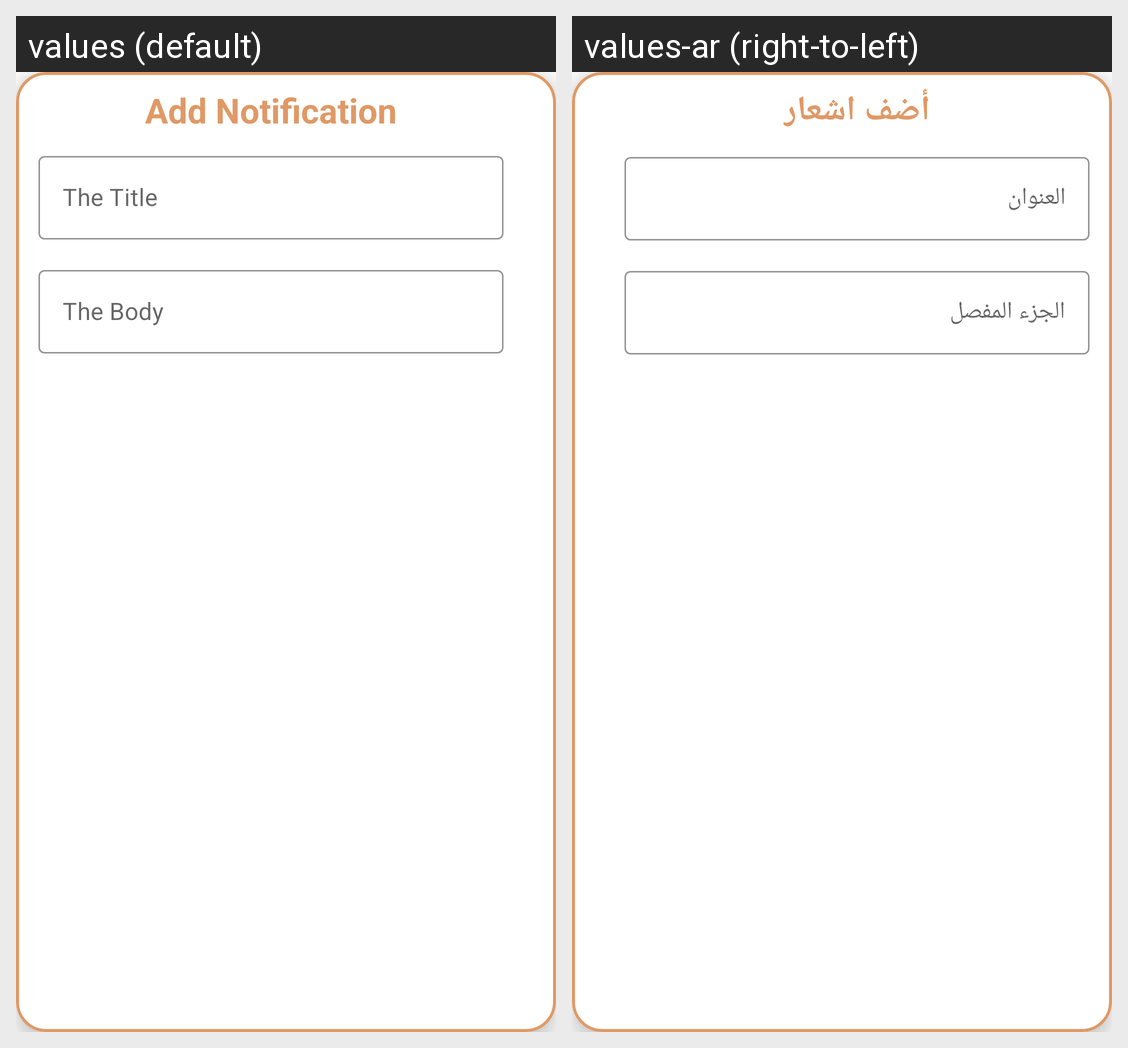

Strings drawn on this Android screen and how each of the app's shown locales translates them:
Android screen res/layout/dialog_add_notification.xml rendered under 2 locales, left to right: values (default), values-ar (right-to-left). Device: Nexus 5 (rendered at 1080×1920; each locale shown at half size, 540×960, under a caption strip naming it); theme Theme.GoRead_library.
Strings drawn on this screen, with the default value and each locale's value (text and hints the layout hard-codes, and strings that could not be matched under every locale, appear in the picture but are not listed):

add_notification
  values: Add Notification
  values-ar: أضف اشعار

the_title
  values: The Title
  values-ar: العنوان

the_body
  values: The Body
  values-ar: الجزء المفصل
